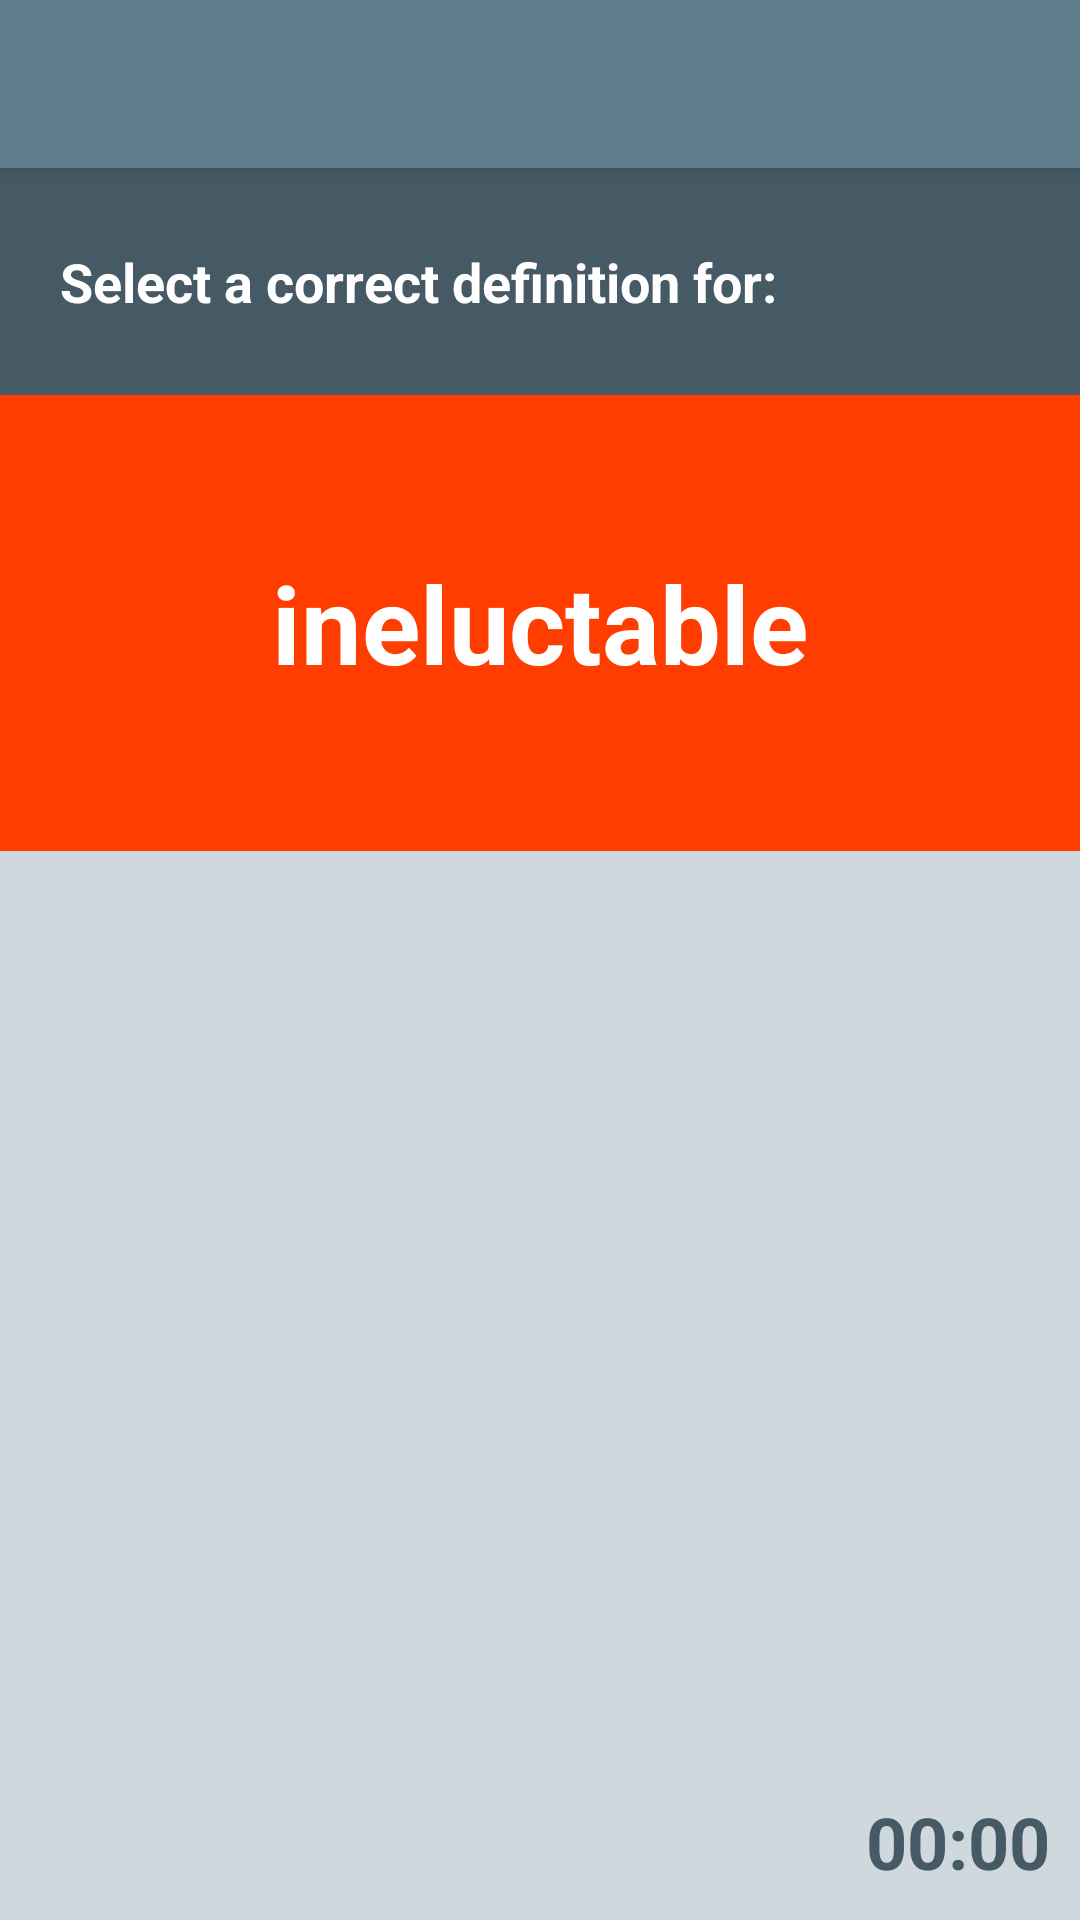

Write the Android layout XML for this screen, with the resource values it uses.
<!-- AndroidManifest.xml: application theme AppTheme -->
<!-- res/layout/activity_quiz.xml -->
<?xml version="1.0" encoding="utf-8"?>
<android.support.design.widget.CoordinatorLayout
    xmlns:android="http://schemas.android.com/apk/res/android"
    xmlns:app="http://schemas.android.com/apk/res-auto"
    xmlns:tools="http://schemas.android.com/tools"
    android:layout_width="match_parent"
    android:layout_height="match_parent"
    android:fitsSystemWindows="true"
    tools:context="uk.co.example.widewords.QuizActivity">

    <android.support.design.widget.AppBarLayout
        android:layout_width="match_parent"
        android:layout_height="wrap_content"
        android:theme="@style/AppTheme.AppBarOverlay">

        <android.support.v7.widget.Toolbar
            android:id="@+id/toolbar"
            android:layout_width="match_parent"
            android:layout_height="?attr/actionBarSize"
            android:background="?attr/colorPrimary"
            app:popupTheme="@style/AppTheme.PopupOverlay"/>

    </android.support.design.widget.AppBarLayout>

    <LinearLayout
        android:layout_marginTop="?attr/actionBarSize"
        android:layout_width="match_parent"
        android:layout_height="match_parent"
        android:orientation="vertical"
        android:background="@color/colorPrimaryLight">

        <FrameLayout
            android:layout_width="match_parent"
            android:layout_height="0dp"
            android:layout_weight="1"
            android:background="@color/colorPrimaryDark">
            <TextView
                android:layout_width="match_parent"
                android:layout_height="match_parent"
                android:layout_marginStart="20dp"
                android:text="Select a correct definition for:"
                android:id="@+id/word_definition"
                android:textColor="@android:color/white"
                android:textSize="18sp"
                android:textStyle="normal|bold"
                android:gravity="center_vertical"
                android:layout_marginEnd="20sp"/>
        </FrameLayout>

        <FrameLayout
            android:layout_width="match_parent"
            android:layout_height="0dp"
            android:layout_weight="2"
            android:background="@color/colorAccent">
            <TextView
                android:layout_width="match_parent"
                android:layout_height="match_parent"
                android:layout_marginStart="20dp"
                android:text="ineluctable"
                android:id="@+id/word"
                android:textColor="@android:color/white"
                android:textSize="36sp"
                android:textStyle="normal|bold"
                android:gravity="center"
                android:layout_marginEnd="20sp"/>



        </FrameLayout>

        

        <android.support.v7.widget.RecyclerView
            android:id="@+id/answers"
            android:layout_width="match_parent"
            android:background="@color/colorPrimaryLight"
            android:layout_height="0dp"
            android:layout_weight="4"/>

            <Chronometer
                android:layout_width="match_parent"
                android:layout_height="wrap_content"
                android:gravity="right"
                android:layout_marginTop="10dp"
                android:layout_marginBottom="10dp"
                android:textSize="24sp"
                android:textColor="@color/colorPrimaryDark"
                android:layout_marginEnd="10dp"
                android:layout_marginStart="10dp"
                android:textStyle="bold"/>



    </LinearLayout>


</android.support.design.widget.CoordinatorLayout>
<!-- resources referenced by this layout -->
<resources>
  <color name="colorAccent">#FF3d00</color>
  <color name="colorPrimaryDark">#455A64</color>
  <color name="colorPrimaryLight">#CFD8DC</color>
  <style name="AppTheme.AppBarOverlay" parent="ThemeOverlay.AppCompat.Dark.ActionBar" />
  <style name="AppTheme.PopupOverlay" parent="ThemeOverlay.AppCompat.Light" />
  <style name="AppTheme" parent="Theme.AppCompat.Light.NoActionBar">
          
          <item name="colorPrimary">@color/colorPrimary</item>
          <item name="colorPrimaryDark">@color/colorPrimaryDark</item>
          <item name="colorAccent">@color/colorAccent</item>
      </style>
  <color name="colorPrimary">#607D8B</color>
</resources>
